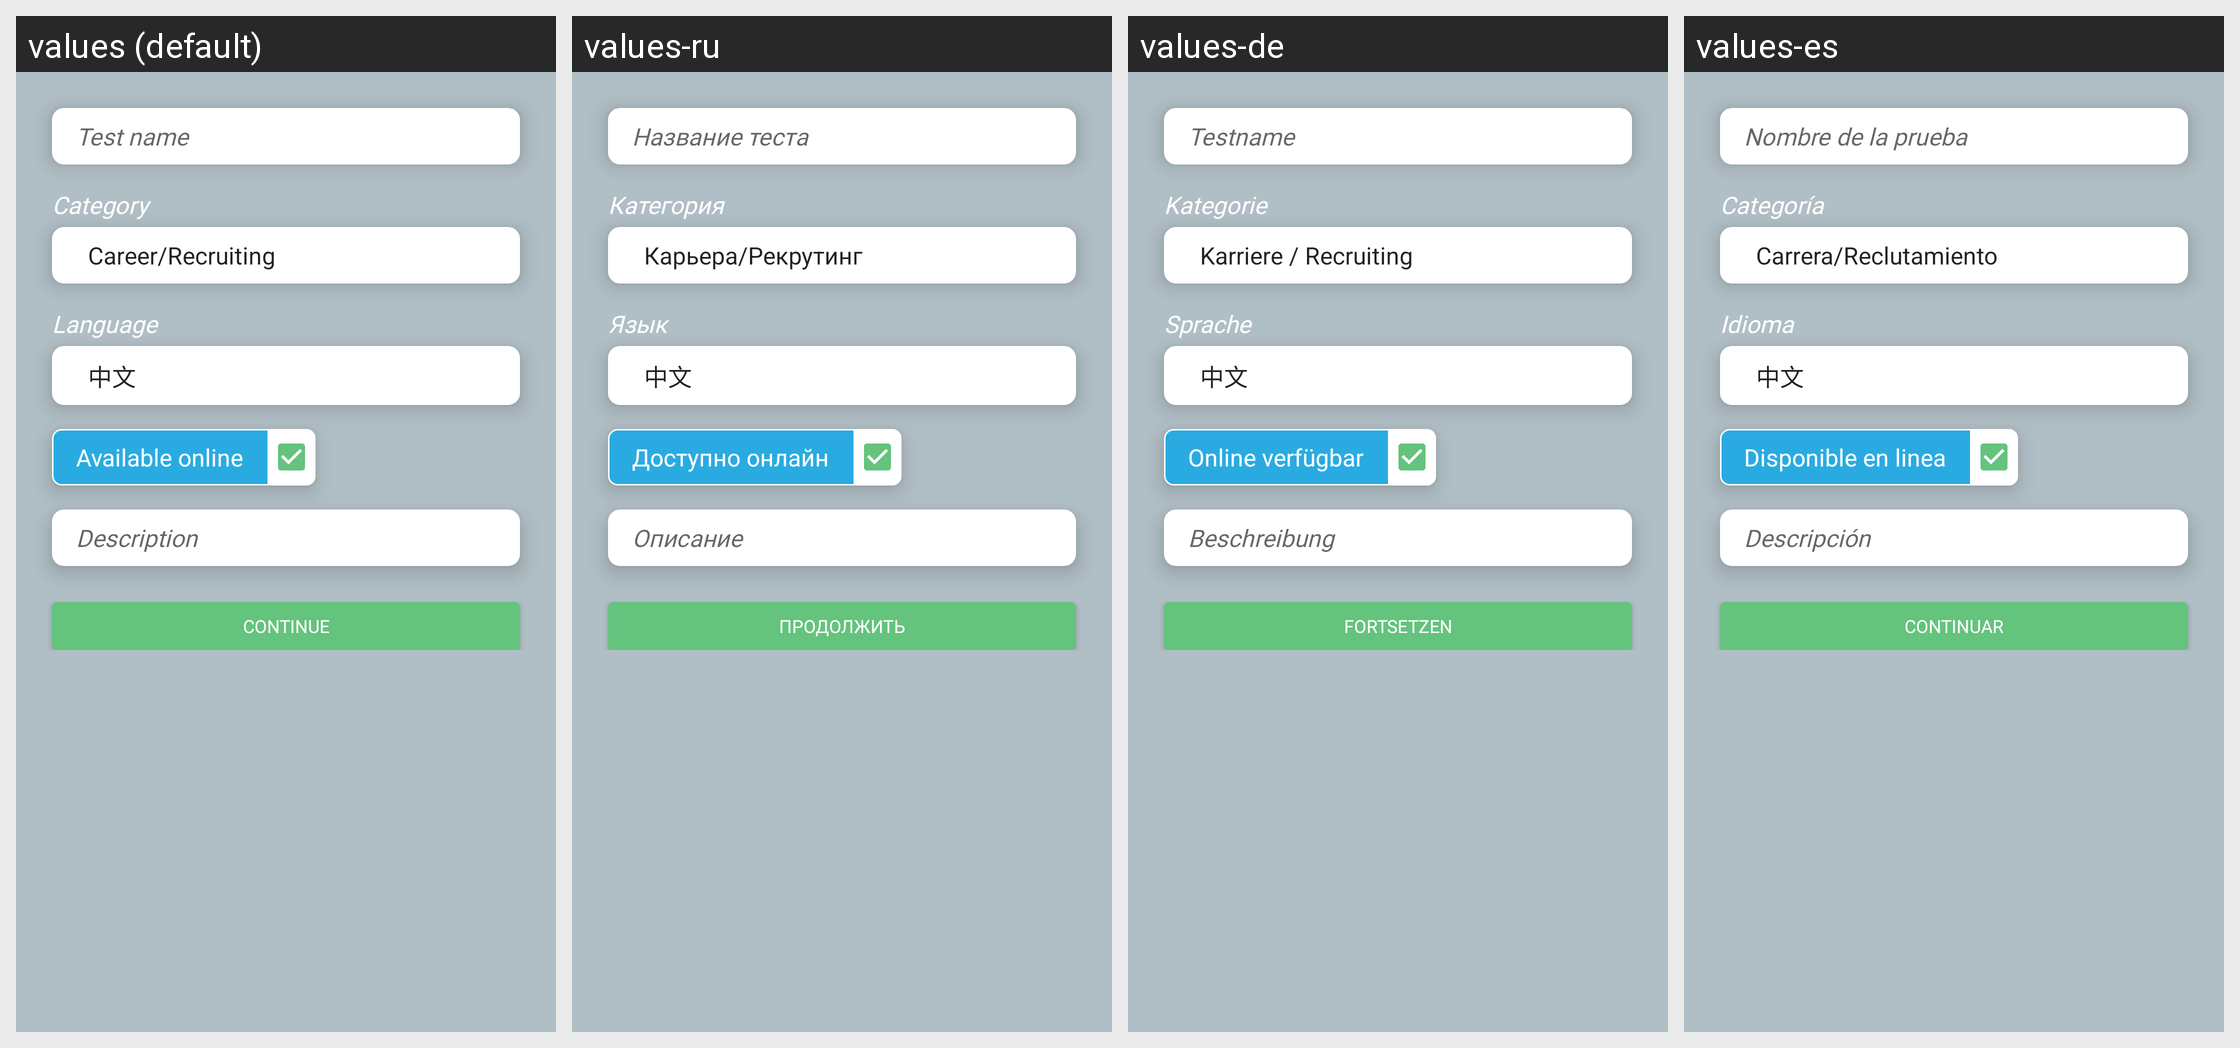

This grid shows one Android layout under several languages. Give, for every string resource on the screen, its name, the default text and each shown locale's text.
Android screen res/layout/fragment_create_test.xml rendered under 4 locales, left to right: values (default), values-ru, values-de, values-es. Device: Nexus 5 (rendered at 1080×1920; each locale shown at half size, 540×960, under a caption strip naming it); theme AppMainTheme.
Other locales in the repository, not shown: values-hi, values-ru-rRU, values-uk-rUA, values-zh-rCN.
Strings drawn on this screen, with the default value and each locale's value (text and hints the layout hard-codes, and strings that could not be matched under every locale, appear in the picture but are not listed):

title_hint
  values: Test name
  values-ru: Название теста
  values-de: Testname
  values-es: Nombre de la prueba

category
  values: Category
  values-ru: Категория
  values-de: Kategorie
  values-es: Categoría

language
  values: Language
  values-ru: Язык
  values-de: Sprache
  values-es: Idioma

available_online
  values: Available online
  values-ru: Доступно онлайн
  values-de: Online verfügbar
  values-es: Disponible en linea

hint_description_test
  values: Description
  values-ru: Описание
  values-de: Beschreibung
  values-es: Descripción

add_questions
  values: Continue
  values-ru: Продолжить
  values-de: Fortsetzen
  values-es: Continuar
